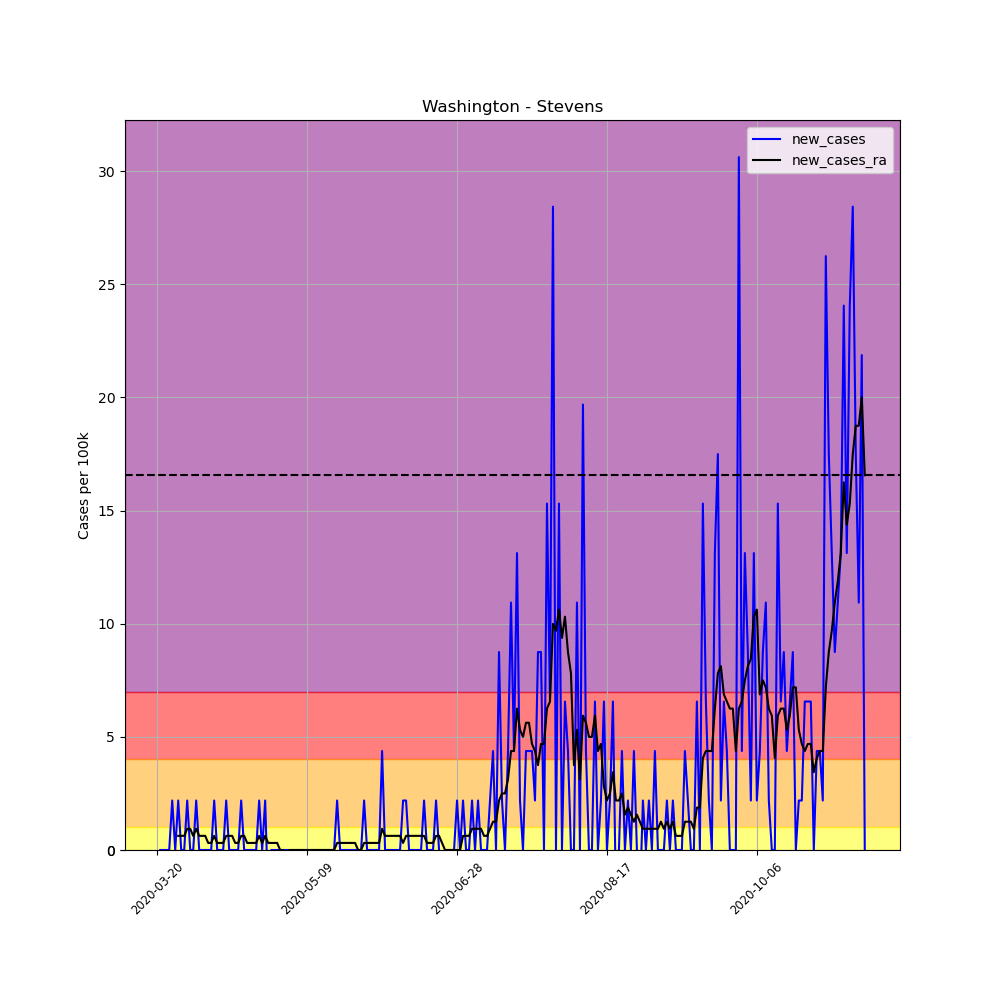

The table this chart was drawn from, first rows:
, date, county, state, fips, cases, deaths, COUNTY, STNAME, CTYNAME, POPESTIMATE2019, per_100k, per_100k_ra, new_cases, new_cases_ra
215063, 2020-03-20, Stevens, Washington, 53065, 1, 0, 65, Washington, Stevens, 45723, 2.187, , , 
215064, 2020-03-21, Stevens, Washington, 53065, 1, 0, 65, Washington, Stevens, 45723, 2.187, , 0.0, 
215065, 2020-03-22, Stevens, Washington, 53065, 1, 0, 65, Washington, Stevens, 45723, 2.187, , 0.0, 
215066, 2020-03-23, Stevens, Washington, 53065, 1, 0, 65, Washington, Stevens, 45723, 2.187, , 0.0, 
215067, 2020-03-24, Stevens, Washington, 53065, 1, 0, 65, Washington, Stevens, 45723, 2.187, , 0.0, 
215068, 2020-03-25, Stevens, Washington, 53065, 2, 0, 65, Washington, Stevens, 45723, 4.374, , 2.187, 
215069, 2020-03-26, Stevens, Washington, 53065, 2, 0, 65, Washington, Stevens, 45723, 4.374, 2.812, 0.0, 
215070, 2020-03-27, Stevens, Washington, 53065, 3, 0, 65, Washington, Stevens, 45723, 6.561, 3.437, 2.187, 0.6249
215071, 2020-03-28, Stevens, Washington, 53065, 3, 0, 65, Washington, Stevens, 45723, 6.561, 4.062, 0.0, 0.6249
215072, 2020-03-29, Stevens, Washington, 53065, 3, 0, 65, Washington, Stevens, 45723, 6.561, 4.687, 0.0, 0.6249
215073, 2020-03-30, Stevens, Washington, 53065, 4, 0, 65, Washington, Stevens, 45723, 8.748, 5.624, 2.187, 0.9373
215074, 2020-03-31, Stevens, Washington, 53065, 4, 0, 65, Washington, Stevens, 45723, 8.748, 6.561, 0.0, 0.9373
215075, 2020-04-01, Stevens, Washington, 53065, 4, 0, 65, Washington, Stevens, 45723, 8.748, 7.186, 0.0, 0.6249
215076, 2020-04-02, Stevens, Washington, 53065, 5, 0, 65, Washington, Stevens, 45723, 10.94, 8.123, 2.187, 0.9373
215077, 2020-04-03, Stevens, Washington, 53065, 5, 0, 65, Washington, Stevens, 45723, 10.94, 8.748, 0.0, 0.6249
215078, 2020-04-04, Stevens, Washington, 53065, 5, 0, 65, Washington, Stevens, 45723, 10.94, 9.373, 0.0, 0.6249
215079, 2020-04-05, Stevens, Washington, 53065, 5, 0, 65, Washington, Stevens, 45723, 10.94, 9.998, 0.0, 0.6249
215080, 2020-04-06, Stevens, Washington, 53065, 5, 0, 65, Washington, Stevens, 45723, 10.94, 10.31, 0.0, 0.3124
215081, 2020-04-07, Stevens, Washington, 53065, 5, 0, 65, Washington, Stevens, 45723, 10.94, 10.62, 0.0, 0.3124
215082, 2020-04-08, Stevens, Washington, 53065, 6, 0, 65, Washington, Stevens, 45723, 13.12, 11.25, 2.187, 0.6249
215083, 2020-04-09, Stevens, Washington, 53065, 6, 0, 65, Washington, Stevens, 45723, 13.12, 11.56, 0.0, 0.3124
215084, 2020-04-10, Stevens, Washington, 53065, 6, 0, 65, Washington, Stevens, 45723, 13.12, 11.87, 0.0, 0.3124
215085, 2020-04-11, Stevens, Washington, 53065, 6, 0, 65, Washington, Stevens, 45723, 13.12, 12.19, 0.0, 0.3124
215086, 2020-04-12, Stevens, Washington, 53065, 7, 0, 65, Washington, Stevens, 45723, 15.31, 12.81, 2.187, 0.6249
215087, 2020-04-13, Stevens, Washington, 53065, 7, 1, 65, Washington, Stevens, 45723, 15.31, 13.43, 0.0, 0.6249
215088, 2020-04-14, Stevens, Washington, 53065, 7, 1, 65, Washington, Stevens, 45723, 15.31, 14.06, 0.0, 0.6249
215089, 2020-04-15, Stevens, Washington, 53065, 7, 1, 65, Washington, Stevens, 45723, 15.31, 14.37, 0.0, 0.3124
215090, 2020-04-16, Stevens, Washington, 53065, 7, 1, 65, Washington, Stevens, 45723, 15.31, 14.68, 0.0, 0.3124
215091, 2020-04-17, Stevens, Washington, 53065, 8, 1, 65, Washington, Stevens, 45723, 17.5, 15.31, 2.187, 0.6249
215092, 2020-04-18, Stevens, Washington, 53065, 8, 1, 65, Washington, Stevens, 45723, 17.5, 15.93, 0.0, 0.6249
215093, 2020-04-19, Stevens, Washington, 53065, 8, 1, 65, Washington, Stevens, 45723, 17.5, 16.25, 0.0, 0.3124
215094, 2020-04-20, Stevens, Washington, 53065, 8, 1, 65, Washington, Stevens, 45723, 17.5, 16.56, 0.0, 0.3124
215095, 2020-04-21, Stevens, Washington, 53065, 8, 1, 65, Washington, Stevens, 45723, 17.5, 16.87, 0.0, 0.3124
215096, 2020-04-22, Stevens, Washington, 53065, 8, 1, 65, Washington, Stevens, 45723, 17.5, 17.18, 0.0, 0.3124
215097, 2020-04-23, Stevens, Washington, 53065, 9, 1, 65, Washington, Stevens, 45723, 19.68, 17.81, 2.187, 0.6249
215098, 2020-04-24, Stevens, Washington, 53065, 9, 1, 65, Washington, Stevens, 45723, 19.68, 18.12, 0.0, 0.3124
215099, 2020-04-25, Stevens, Washington, 53065, 10, 1, 65, Washington, Stevens, 45723, 21.87, 18.75, 2.187, 0.6249
215100, 2020-04-26, Stevens, Washington, 53065, 9, 1, 65, Washington, Stevens, 45723, 19.68, 19.06, -2.187, 0.3124
215101, 2020-04-27, Stevens, Washington, 53065, 9, 1, 65, Washington, Stevens, 45723, 19.68, 19.37, 0.0, 0.3124
215102, 2020-04-28, Stevens, Washington, 53065, 9, 1, 65, Washington, Stevens, 45723, 19.68, 19.68, 0.0, 0.3124
215103, 2020-04-29, Stevens, Washington, 53065, 9, 1, 65, Washington, Stevens, 45723, 19.68, 20, 0.0, 0.3124
215104, 2020-04-30, Stevens, Washington, 53065, 9, 1, 65, Washington, Stevens, 45723, 19.68, 20, 0.0, 0.0
215105, 2020-05-01, Stevens, Washington, 53065, 9, 1, 65, Washington, Stevens, 45723, 19.68, 20, 0.0, 0.0
215106, 2020-05-02, Stevens, Washington, 53065, 9, 1, 65, Washington, Stevens, 45723, 19.68, 19.68, 0.0, -0.3124
215107, 2020-05-03, Stevens, Washington, 53065, 9, 1, 65, Washington, Stevens, 45723, 19.68, 19.68, 0.0, 0.0
215108, 2020-05-04, Stevens, Washington, 53065, 9, 1, 65, Washington, Stevens, 45723, 19.68, 19.68, 0.0, 0.0
215109, 2020-05-05, Stevens, Washington, 53065, 9, 1, 65, Washington, Stevens, 45723, 19.68, 19.68, 0.0, 0.0
215110, 2020-05-06, Stevens, Washington, 53065, 9, 1, 65, Washington, Stevens, 45723, 19.68, 19.68, 0.0, 0.0
215111, 2020-05-07, Stevens, Washington, 53065, 9, 1, 65, Washington, Stevens, 45723, 19.68, 19.68, 0.0, 0.0
215112, 2020-05-08, Stevens, Washington, 53065, 9, 1, 65, Washington, Stevens, 45723, 19.68, 19.68, 0.0, 0.0
215113, 2020-05-09, Stevens, Washington, 53065, 9, 1, 65, Washington, Stevens, 45723, 19.68, 19.68, 0.0, 0.0
215114, 2020-05-10, Stevens, Washington, 53065, 9, 1, 65, Washington, Stevens, 45723, 19.68, 19.68, 0.0, 0.0
215115, 2020-05-11, Stevens, Washington, 53065, 9, 1, 65, Washington, Stevens, 45723, 19.68, 19.68, 0.0, 0.0
215116, 2020-05-12, Stevens, Washington, 53065, 9, 1, 65, Washington, Stevens, 45723, 19.68, 19.68, 0.0, 0.0
215117, 2020-05-13, Stevens, Washington, 53065, 9, 1, 65, Washington, Stevens, 45723, 19.68, 19.68, 0.0, 0.0
215118, 2020-05-14, Stevens, Washington, 53065, 9, 1, 65, Washington, Stevens, 45723, 19.68, 19.68, 0.0, 0.0
215119, 2020-05-15, Stevens, Washington, 53065, 9, 1, 65, Washington, Stevens, 45723, 19.68, 19.68, 0.0, 0.0
215120, 2020-05-16, Stevens, Washington, 53065, 9, 1, 65, Washington, Stevens, 45723, 19.68, 19.68, 0.0, 0.0
215121, 2020-05-17, Stevens, Washington, 53065, 9, 1, 65, Washington, Stevens, 45723, 19.68, 19.68, 0.0, 0.0
215122, 2020-05-18, Stevens, Washington, 53065, 9, 1, 65, Washington, Stevens, 45723, 19.68, 19.68, 0.0, 0.0
... 177 more rows
